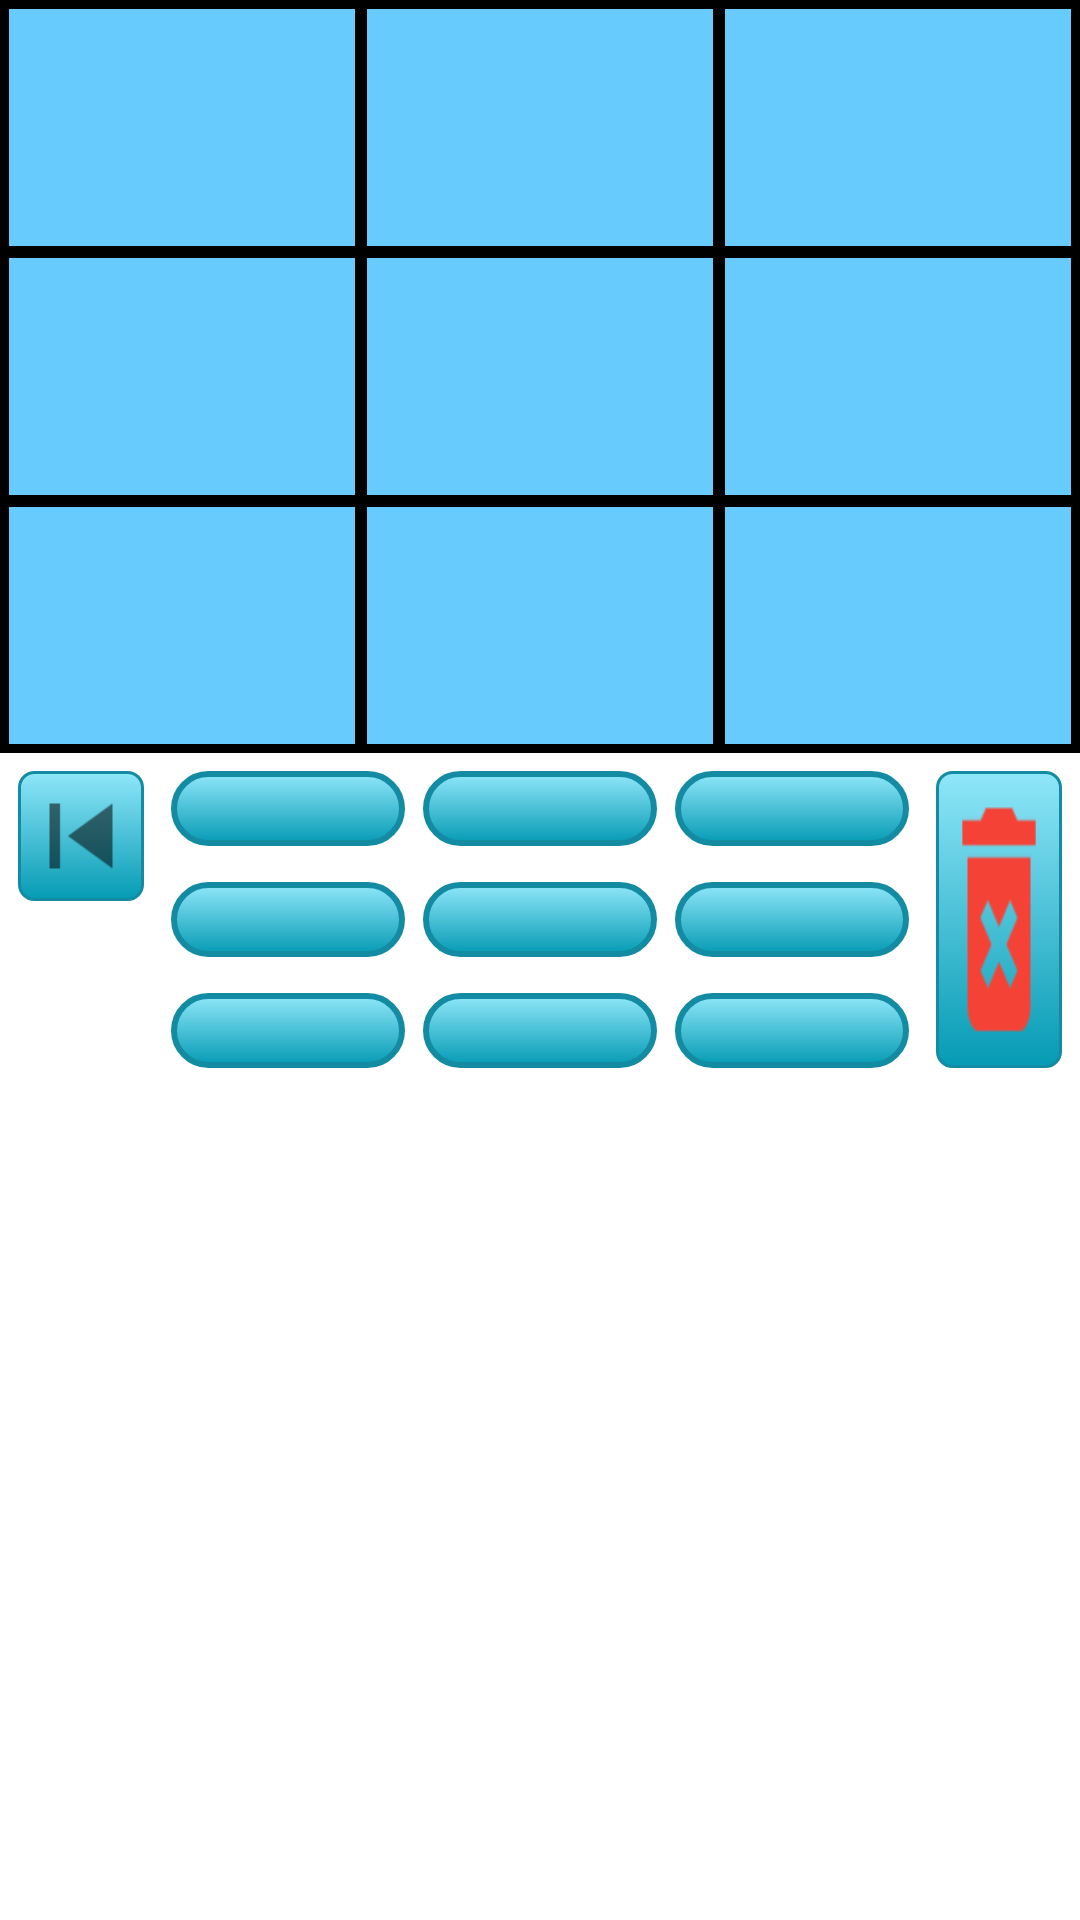

The Android layout XML behind this screen, and the referenced resources:
<!-- AndroidManifest.xml: application theme MyTheme -->
<!-- res/layout/playing_fragment.xml -->
<?xml version="1.0" encoding="utf-8"?>
<LinearLayout xmlns:android="http://schemas.android.com/apk/res/android"
    android:layout_width="match_parent"
    android:layout_height="match_parent"
    android:orientation="vertical"
    android:id="@+id/container_game">

    <TableLayout
        android:id="@+id/game_grid"
        android:layout_width="match_parent"
        android:layout_height="wrap_content"
        android:background="@drawable/focus"
        android:padding="1dp"
        android:shrinkColumns="*"
        android:stretchColumns="*">

        <TableRow>

            <include
                android:id="@+id/top_left"
                layout="@layout/grid_table_layout" />

            <include
                android:id="@+id/top_center"
                layout="@layout/grid_table_layout" />

            <include
                android:id="@+id/top_right"
                layout="@layout/grid_table_layout" />
        </TableRow>

        <TableRow>

            <include
                android:id="@+id/middle_left"
                layout="@layout/grid_table_layout" />

            <include
                android:id="@+id/middle_center"
                layout="@layout/grid_table_layout" />

            <include
                android:id="@+id/middle_right"
                layout="@layout/grid_table_layout" />
        </TableRow>

        <TableRow>

            <include
                android:id="@+id/bottom_left"
                layout="@layout/grid_table_layout" />

            <include
                android:id="@+id/bottom_center"
                layout="@layout/grid_table_layout" />

            <include
                android:id="@+id/bottom_right"
                layout="@layout/grid_table_layout" />
        </TableRow>

    </TableLayout>

    <include
        android:id="@+id/keyboard"
        layout="@layout/keyboard_fragment" />
</LinearLayout>
<!-- res/layout/grid_table_layout.xml (included above) -->
<?xml version="1.0" encoding="utf-8"?>
<TableLayout xmlns:android="http://schemas.android.com/apk/res/android"
    android:layout_width="match_parent"
    android:layout_height="wrap_content"
    android:background="@drawable/focus"
    android:padding="1dp"
    android:weightSum="3">
    <TableRow>
       <include layout="@layout/text_view"/>
       <include layout="@layout/text_view"/>
       <include layout="@layout/text_view"/>
    </TableRow>
    <TableRow>
       <include layout="@layout/text_view"/>
       <include layout="@layout/text_view"/>
       <include layout="@layout/text_view"/>
    </TableRow>
    <TableRow>
       <include layout="@layout/text_view"/>
       <include layout="@layout/text_view"/>
       <include layout="@layout/text_view"/>
    </TableRow>
</TableLayout>
<!-- res/layout/keyboard_fragment.xml (included above) -->
<?xml version="1.0" encoding="utf-8"?>
<LinearLayout xmlns:android="http://schemas.android.com/apk/res/android"
    android:layout_width="match_parent"
    android:layout_height="wrap_content"
    android:baselineAligned="false"
    android:orientation="horizontal"
    android:weightSum="100">

    <LinearLayout
        android:layout_width="0dp"
        android:layout_height="match_parent"
        android:layout_weight="15"
        android:orientation="vertical">

        <Button
            android:id="@+id/history_back"
            style="@style/ButtonOfAnswerHistory"
            android:background="@drawable/background_previous_button" />

        <Button
            android:id="@+id/history_forward"
            style="@style/ButtonOfAnswerHistory"
            android:background="@drawable/background_next_button" />
    </LinearLayout>

    <TableLayout
        android:layout_width="0dp"
        android:layout_height="wrap_content"
        android:layout_weight="70">

        <TableRow
            android:layout_width="match_parent"
            android:layout_height="wrap_content">

            <FrameLayout
                android:id="@+id/button1"
                style="@style/ButtonOfAnswer">
                <include layout="@layout/button_of_answer" />
            </FrameLayout>

            <FrameLayout
                android:id="@+id/button2"
                style="@style/ButtonOfAnswer">

                <include layout="@layout/button_of_answer" />
            </FrameLayout>

            <FrameLayout
                android:id="@+id/button3"
                style="@style/ButtonOfAnswer">

                <include layout="@layout/button_of_answer" />
            </FrameLayout>


        </TableRow>

        <TableRow
            android:layout_width="match_parent"
            android:layout_height="wrap_content">

            <FrameLayout
                android:id="@+id/button4"
                style="@style/ButtonOfAnswer">

                <include layout="@layout/button_of_answer" />
            </FrameLayout>

            <FrameLayout
                android:id="@+id/button5"
                style="@style/ButtonOfAnswer">

                <include layout="@layout/button_of_answer" />
            </FrameLayout>

            <FrameLayout
                android:id="@+id/button6"
                style="@style/ButtonOfAnswer">

                <include layout="@layout/button_of_answer" />
            </FrameLayout>

        </TableRow>

        <TableRow
            android:layout_width="match_parent"
            android:layout_height="wrap_content">

            <FrameLayout
                android:id="@+id/button7"
                style="@style/ButtonOfAnswer">

                <include layout="@layout/button_of_answer" />
            </FrameLayout>

            <FrameLayout
                android:id="@+id/button8"
                style="@style/ButtonOfAnswer">

                <include layout="@layout/button_of_answer" />
            </FrameLayout>

            <FrameLayout
                android:id="@+id/button9"
                style="@style/ButtonOfAnswer">

                <include layout="@layout/button_of_answer" />
            </FrameLayout>

        </TableRow>
    </TableLayout>

    <LinearLayout
        android:layout_width="0dp"
        android:layout_height="match_parent"
        android:layout_weight="15"
        android:orientation="vertical">

        <Button
            android:id="@+id/delete_answer"
            android:layout_width="match_parent"
            android:layout_height="match_parent"
            android:layout_margin="6dp"
            android:background="@drawable/background_delete_answer_button" />
    </LinearLayout>
</LinearLayout>
<!-- res/layout/text_view.xml (included above) -->
<?xml version="1.0" encoding="utf-8"?>
<merge xmlns:android="http://schemas.android.com/apk/res/android">
    <TextView
        style="@style/bigNumber"
        android:layout_width="0dp"
        android:layout_height="wrap_content"
        android:layout_weight="1" />
</merge>
<!-- res/layout/button_of_answer.xml (included above) -->
<?xml version="1.0" encoding="utf-8"?>
<merge>
    <TextView style="@style/NumberOnButtonText.Number" />
    <TextView style="@style/NumberOnButtonText.SubText" />
</merge>
<!-- resources referenced by this layout -->
<resources>
  <!-- drawable background_delete_answer_button (drawable) -->
  <?xml version="1.0" encoding="utf-8"?>
  <selector xmlns:android="http://schemas.android.com/apk/res/android">
      <item android:state_pressed="true" android:drawable="@drawable/background_delete_answer_button_pressed"/>
      <item android:state_enabled="false" android:drawable="@drawable/background_delete_answer_button_pressed"/>
      <item android:drawable="@drawable/background_delete_answer_all"/>
  </selector>
  <!-- drawable background_next_button (drawable) -->
  <?xml version="1.0" encoding="utf-8"?>
  <selector xmlns:android="http://schemas.android.com/apk/res/android">
      <item android:drawable="@drawable/background_next_button_enabled" android:state_pressed="false" android:state_enabled="false"  />
      <item android:drawable="@drawable/background_nex_button_all" android:state_pressed="false"/>
      <item android:drawable="@drawable/background_next_button_enabled" android:state_pressed="true"  />
  </selector>
  <!-- drawable background_previous_button (drawable) -->
  <?xml version="1.0" encoding="utf-8"?>
  <selector xmlns:android="http://schemas.android.com/apk/res/android">
      <item android:drawable="@drawable/background_previous_button_pressed" android:state_pressed="false" android:state_enabled="false"  />
      <item android:drawable="@drawable/background_previous_button_all" android:state_pressed="false"/>
      <item android:drawable="@drawable/background_previous_button_pressed" android:state_pressed="true"  />
  </selector>
  <!-- drawable focus (drawable) -->
  <shape xmlns:android="http://schemas.android.com/apk/res/android"
      android:shape="rectangle">
      <solid android:color="@color/poleFocus" />
      <stroke
          android:width="2dip"
          android:color="@android:color/black" />
  </shape>
  <style name="ButtonOfAnswerHistory">
          <item name="android:layout_width">match_parent</item>
          <item name="android:layout_height">0dp</item>
          <item name="android:layout_weight">1</item>
          <item name="android:layout_margin">6dp</item>
      </style>
  <style name="NumberOnButtonText.Number">
          <item name="android:textStyle">bold</item>
          <item name="android:textSize">14sp</item>
      </style>
  <style name="NumberOnButtonText.SubText">
          <item name="android:textSize">10sp</item>
          <item name="android:layout_marginLeft">10dp</item>
          <item name="android:layout_marginBottom">5dp</item>
      </style>
  <style name="bigNumber">
          <item name="android:textColor">@color/black</item>
          <item name="android:gravity">center_horizontal|center_vertical</item>
          <item name="android:textSize">20sp</item>
          <item name="android:textStyle">bold</item>
      </style>
  <!-- drawable background_delete_answer_button_pressed (drawable) -->
  <?xml version="1.0" encoding="utf-8"?>
  <layer-list xmlns:android="http://schemas.android.com/apk/res/android">
      <item>
          <shape>
              <solid android:color="@color/enabled_color_of_background_button"/>
              <stroke
                  android:width="1dip"
                  android:color="@color/border_of_button" />
              <corners android:radius="5dip" />
          </shape>
      </item>
      <item android:drawable="@mipmap/ic_action_delete_answer" />
  </layer-list>
  <color name="poleFocus">#68cbfd</color>
  <color name="black">@android:color/black</color>
  <color name="enabled_color_of_background_button">#019bb5</color>
  <color name="border_of_button">#138ba3</color>
  <color name="end_color_of_background_button">#8fe6f9</color>
  <color name="start_color_of_background_button">#059bb4</color>
</resources>
